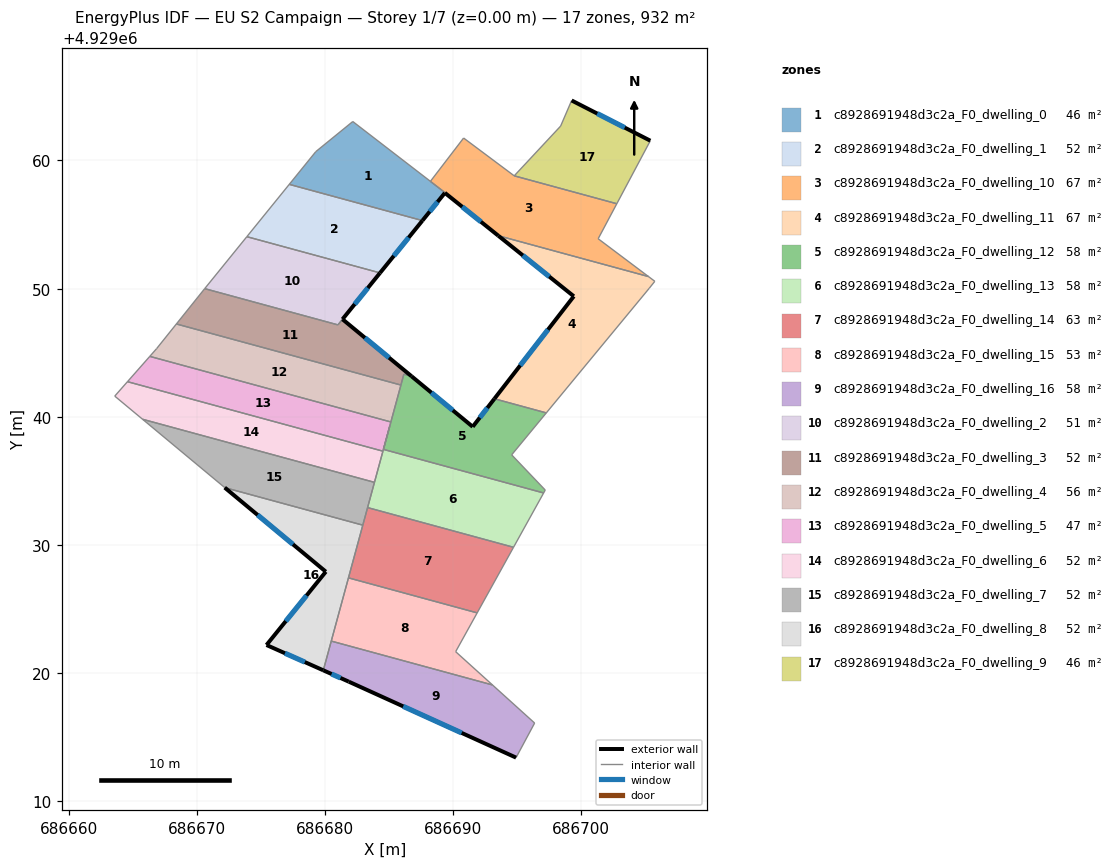
=== STOREY PLAN SPEC (per zone: floor XY polygon, exterior-wall plan segments, windows/doors) ===
zone 1: c8928691948d3c2a_F0_dwelling_0  (46.5 m²)
  floor: (686688.23, 4929058.38) (686689.37, 4929057.49) (686689.36, 4929057.47) (686687.61, 4929055.31) (686677.22, 4929058.14) (686679.30, 4929060.69) (686682.18, 4929063.04)
  exterior wall: (686687.61, 4929055.31) – (686689.36, 4929057.47)  [2.8 m]
    window: (686688.18, 4929056.01) – (686688.79, 4929056.77)  [1.0 m²]
  interior walls: 6
zone 2: c8928691948d3c2a_F0_dwelling_1  (51.8 m²)
  floor: (686687.61, 4929055.31) (686684.30, 4929051.23) (686673.91, 4929054.06) (686677.22, 4929058.14)
  exterior wall: (686684.30, 4929051.23) – (686687.61, 4929055.31)  [5.3 m]
    window: (686685.38, 4929052.56) – (686686.54, 4929053.98)  [1.9 m²]
  interior walls: 3
zone 3: c8928691948d3c2a_F0_dwelling_10  (67.4 m²)
  floor: (686702.78, 4929056.63) (686701.32, 4929053.89) (686705.25, 4929050.94) (686693.53, 4929054.13) (686689.36, 4929057.48) (686689.37, 4929057.49) (686688.24, 4929058.38) (686690.82, 4929061.75) (686694.78, 4929058.80)
  exterior wall: (686689.36, 4929057.48) – (686693.53, 4929054.13)  [5.3 m]
    window: (686690.72, 4929056.39) – (686692.18, 4929055.22)  [2.0 m²]
  interior walls: 8
zone 4: c8928691948d3c2a_F0_dwelling_11  (66.9 m²)
  floor: (686705.25, 4929050.94) (686705.74, 4929050.57) (686705.31, 4929050.02) (686697.28, 4929040.31) (686693.23, 4929041.41) (686699.43, 4929049.40) (686693.53, 4929054.13)
  exterior wall: (686699.43, 4929049.40) – (686693.23, 4929041.41)  [10.1 m]
    window: (686697.41, 4929046.80) – (686695.24, 4929044.01)  [3.7 m²]
  exterior wall: (686693.53, 4929054.13) – (686699.43, 4929049.40)  [7.6 m]
    window: (686695.45, 4929052.59) – (686697.51, 4929050.94)  [2.8 m²]
  interior walls: 5
zone 5: c8928691948d3c2a_F0_dwelling_12  (58.3 m²)
  floor: (686697.28, 4929040.31) (686694.57, 4929037.03) (686697.19, 4929034.29) (686697.07, 4929034.06) (686684.57, 4929037.46) (686686.17, 4929043.33) (686686.76, 4929043.17) (686691.54, 4929039.22) (686693.23, 4929041.41)
  exterior wall: (686691.54, 4929039.22) – (686686.76, 4929043.17)  [6.2 m]
    window: (686689.98, 4929040.51) – (686688.31, 4929041.89)  [2.3 m²]
  exterior wall: (686693.23, 4929041.41) – (686691.54, 4929039.22)  [2.8 m]
    window: (686692.68, 4929040.70) – (686692.09, 4929039.93)  [1.0 m²]
  interior walls: 10
zone 6: c8928691948d3c2a_F0_dwelling_13  (58.3 m²)
  floor: (686697.07, 4929034.06) (686694.72, 4929029.82) (686683.33, 4929032.92) (686684.57, 4929037.46)
  interior walls: 7
zone 7: c8928691948d3c2a_F0_dwelling_14  (63.1 m²)
  floor: (686694.72, 4929029.82) (686691.88, 4929024.70) (686681.84, 4929027.43) (686683.33, 4929032.92)
  interior walls: 5
zone 8: c8928691948d3c2a_F0_dwelling_15  (53.4 m²)
  floor: (686691.88, 4929024.70) (686690.20, 4929021.67) (686693.08, 4929019.08) (686680.50, 4929022.50) (686681.84, 4929027.43)
  interior walls: 5
zone 9: c8928691948d3c2a_F0_dwelling_16  (58.3 m²)
  floor: (686693.08, 4929019.08) (686696.37, 4929016.11) (686694.92, 4929013.41) (686681.86, 4929019.33) (686679.88, 4929020.22) (686680.50, 4929022.50)
  exterior wall: (686679.88, 4929020.22) – (686681.86, 4929019.33)  [2.2 m]
    window: (686680.52, 4929019.93) – (686681.22, 4929019.62)  [0.8 m²]
  exterior wall: (686681.86, 4929019.33) – (686694.92, 4929013.41)  [14.3 m]
    window: (686686.11, 4929017.41) – (686690.67, 4929015.34)  [5.3 m²]
  interior walls: 4
zone 10: c8928691948d3c2a_F0_dwelling_2  (51.4 m²)
  floor: (686684.30, 4929051.23) (686681.01, 4929047.17) (686670.62, 4929050.00) (686673.91, 4929054.06)
  exterior wall: (686681.38, 4929047.61) – (686684.30, 4929051.23)  [4.7 m]
    window: (686682.33, 4929048.79) – (686683.35, 4929050.05)  [1.7 m²]
  interior walls: 4
zone 11: c8928691948d3c2a_F0_dwelling_3  (52.2 m²)
  floor: (686681.38, 4929047.61) (686686.76, 4929043.17) (686686.17, 4929043.33) (686685.93, 4929042.48) (686668.41, 4929047.25) (686670.62, 4929050.00) (686681.02, 4929047.17)
  exterior wall: (686686.76, 4929043.17) – (686681.38, 4929047.61)  [7.0 m]
    window: (686685.01, 4929044.61) – (686683.13, 4929046.17)  [2.6 m²]
  interior walls: 6
zone 12: c8928691948d3c2a_F0_dwelling_4  (56.1 m²)
  floor: (686685.93, 4929042.48) (686685.15, 4929039.60) (686666.34, 4929044.72) (686666.88, 4929045.33) (686668.41, 4929047.25)
  interior walls: 5
zone 13: c8928691948d3c2a_F0_dwelling_5  (47.4 m²)
  floor: (686685.15, 4929039.60) (686684.53, 4929037.32) (686664.60, 4929042.74) (686666.34, 4929044.72)
  interior walls: 5
zone 14: c8928691948d3c2a_F0_dwelling_6  (51.8 m²)
  floor: (686684.53, 4929037.32) (686683.87, 4929034.89) (686665.78, 4929039.81) (686663.60, 4929041.62) (686664.60, 4929042.74)
  interior walls: 5
zone 15: c8928691948d3c2a_F0_dwelling_7  (51.8 m²)
  floor: (686683.87, 4929034.89) (686682.96, 4929031.55) (686672.19, 4929034.48) (686665.78, 4929039.81)
  interior walls: 5
zone 16: c8928691948d3c2a_F0_dwelling_8  (51.8 m²)
  floor: (686682.96, 4929031.55) (686679.88, 4929020.22) (686675.44, 4929022.20) (686680.07, 4929027.92) (686672.19, 4929034.48)
  exterior wall: (686675.44, 4929022.20) – (686679.88, 4929020.22)  [4.9 m]
    window: (686676.89, 4929021.55) – (686678.44, 4929020.86)  [1.8 m²]
  exterior wall: (686680.07, 4929027.92) – (686675.44, 4929022.20)  [7.4 m]
    window: (686678.57, 4929026.05) – (686676.95, 4929024.06)  [2.7 m²]
  exterior wall: (686672.19, 4929034.48) – (686680.07, 4929027.92)  [10.3 m]
    window: (686674.75, 4929032.34) – (686677.51, 4929030.05)  [3.8 m²]
  interior walls: 4
zone 17: c8928691948d3c2a_F0_dwelling_9  (45.7 m²)
  floor: (686705.40, 4929061.54) (686702.78, 4929056.63) (686694.78, 4929058.80) (686698.40, 4929062.68) (686699.26, 4929064.68)
  exterior wall: (686705.40, 4929061.54) – (686699.26, 4929064.68)  [6.9 m]
    window: (686703.40, 4929062.57) – (686701.25, 4929063.66)  [2.5 m²]
  interior walls: 4

=== DERIVED (storey summary) ===
Building: EU S2 Campaign
Storey: 1 of 7  (floor level z = 0.00 m)
Storey gross floor area: 932.1 m²
Zones on this storey: 17
  - c8928691948d3c2a_F0_dwelling_0: floor 46.5 m²; exterior wall 2.8 m (8.3 m²); 1 window(s) 1.0 m²; WWR 12.2%
  - c8928691948d3c2a_F0_dwelling_1: floor 51.8 m²; exterior wall 5.3 m (15.8 m²); 1 window(s) 1.9 m²; WWR 12.2%
  - c8928691948d3c2a_F0_dwelling_10: floor 67.4 m²; exterior wall 5.3 m (16.0 m²); 1 window(s) 2.0 m²; WWR 12.2%
  - c8928691948d3c2a_F0_dwelling_11: floor 66.9 m²; exterior wall 17.7 m (53.0 m²); 2 window(s) 6.5 m²; WWR 12.2%
  - c8928691948d3c2a_F0_dwelling_12: floor 58.3 m²; exterior wall 9.0 m (26.9 m²); 2 window(s) 3.3 m²; WWR 12.2%
  - c8928691948d3c2a_F0_dwelling_13: floor 58.3 m²
  - c8928691948d3c2a_F0_dwelling_14: floor 63.1 m²
  - c8928691948d3c2a_F0_dwelling_15: floor 53.4 m²
  - c8928691948d3c2a_F0_dwelling_16: floor 58.3 m²; exterior wall 16.5 m (49.5 m²); 2 window(s) 6.1 m²; WWR 12.2%
  - c8928691948d3c2a_F0_dwelling_2: floor 51.4 m²; exterior wall 4.7 m (14.0 m²); 1 window(s) 1.7 m²; WWR 12.2%
  - c8928691948d3c2a_F0_dwelling_3: floor 52.2 m²; exterior wall 7.0 m (20.9 m²); 1 window(s) 2.6 m²; WWR 12.2%
  - c8928691948d3c2a_F0_dwelling_4: floor 56.1 m²
  - c8928691948d3c2a_F0_dwelling_5: floor 47.4 m²
  - c8928691948d3c2a_F0_dwelling_6: floor 51.8 m²
  - c8928691948d3c2a_F0_dwelling_7: floor 51.8 m²
  - c8928691948d3c2a_F0_dwelling_8: floor 51.8 m²; exterior wall 22.5 m (67.4 m²); 3 window(s) 8.2 m²; WWR 12.2%
  - c8928691948d3c2a_F0_dwelling_9: floor 45.7 m²; exterior wall 6.9 m (20.7 m²); 1 window(s) 2.5 m²; WWR 12.2%
Zone adjacency (shared interzone walls):
  - c8928691948d3c2a_F0_dwelling_0 ↔ c8928691948d3c2a_F0_dwelling_1
  - c8928691948d3c2a_F0_dwelling_1 ↔ c8928691948d3c2a_F0_dwelling_2
  - c8928691948d3c2a_F0_dwelling_10 ↔ c8928691948d3c2a_F0_dwelling_11
  - c8928691948d3c2a_F0_dwelling_10 ↔ c8928691948d3c2a_F0_dwelling_9
  - c8928691948d3c2a_F0_dwelling_11 ↔ c8928691948d3c2a_F0_dwelling_12
  - c8928691948d3c2a_F0_dwelling_12 ↔ c8928691948d3c2a_F0_dwelling_13
  - c8928691948d3c2a_F0_dwelling_12 ↔ c8928691948d3c2a_F0_dwelling_3
  - c8928691948d3c2a_F0_dwelling_12 ↔ c8928691948d3c2a_F0_dwelling_4
  - c8928691948d3c2a_F0_dwelling_12 ↔ c8928691948d3c2a_F0_dwelling_5
  - c8928691948d3c2a_F0_dwelling_13 ↔ c8928691948d3c2a_F0_dwelling_14
  - c8928691948d3c2a_F0_dwelling_13 ↔ c8928691948d3c2a_F0_dwelling_5
  - c8928691948d3c2a_F0_dwelling_13 ↔ c8928691948d3c2a_F0_dwelling_6
  - c8928691948d3c2a_F0_dwelling_13 ↔ c8928691948d3c2a_F0_dwelling_7
  - c8928691948d3c2a_F0_dwelling_14 ↔ c8928691948d3c2a_F0_dwelling_15
  - c8928691948d3c2a_F0_dwelling_14 ↔ c8928691948d3c2a_F0_dwelling_7
  - c8928691948d3c2a_F0_dwelling_14 ↔ c8928691948d3c2a_F0_dwelling_8
  - c8928691948d3c2a_F0_dwelling_15 ↔ c8928691948d3c2a_F0_dwelling_16
  - c8928691948d3c2a_F0_dwelling_15 ↔ c8928691948d3c2a_F0_dwelling_8
  - c8928691948d3c2a_F0_dwelling_16 ↔ c8928691948d3c2a_F0_dwelling_8
  - c8928691948d3c2a_F0_dwelling_2 ↔ c8928691948d3c2a_F0_dwelling_3
  - c8928691948d3c2a_F0_dwelling_3 ↔ c8928691948d3c2a_F0_dwelling_4
  - c8928691948d3c2a_F0_dwelling_4 ↔ c8928691948d3c2a_F0_dwelling_5
  - c8928691948d3c2a_F0_dwelling_5 ↔ c8928691948d3c2a_F0_dwelling_6
  - c8928691948d3c2a_F0_dwelling_6 ↔ c8928691948d3c2a_F0_dwelling_7
  - c8928691948d3c2a_F0_dwelling_7 ↔ c8928691948d3c2a_F0_dwelling_8